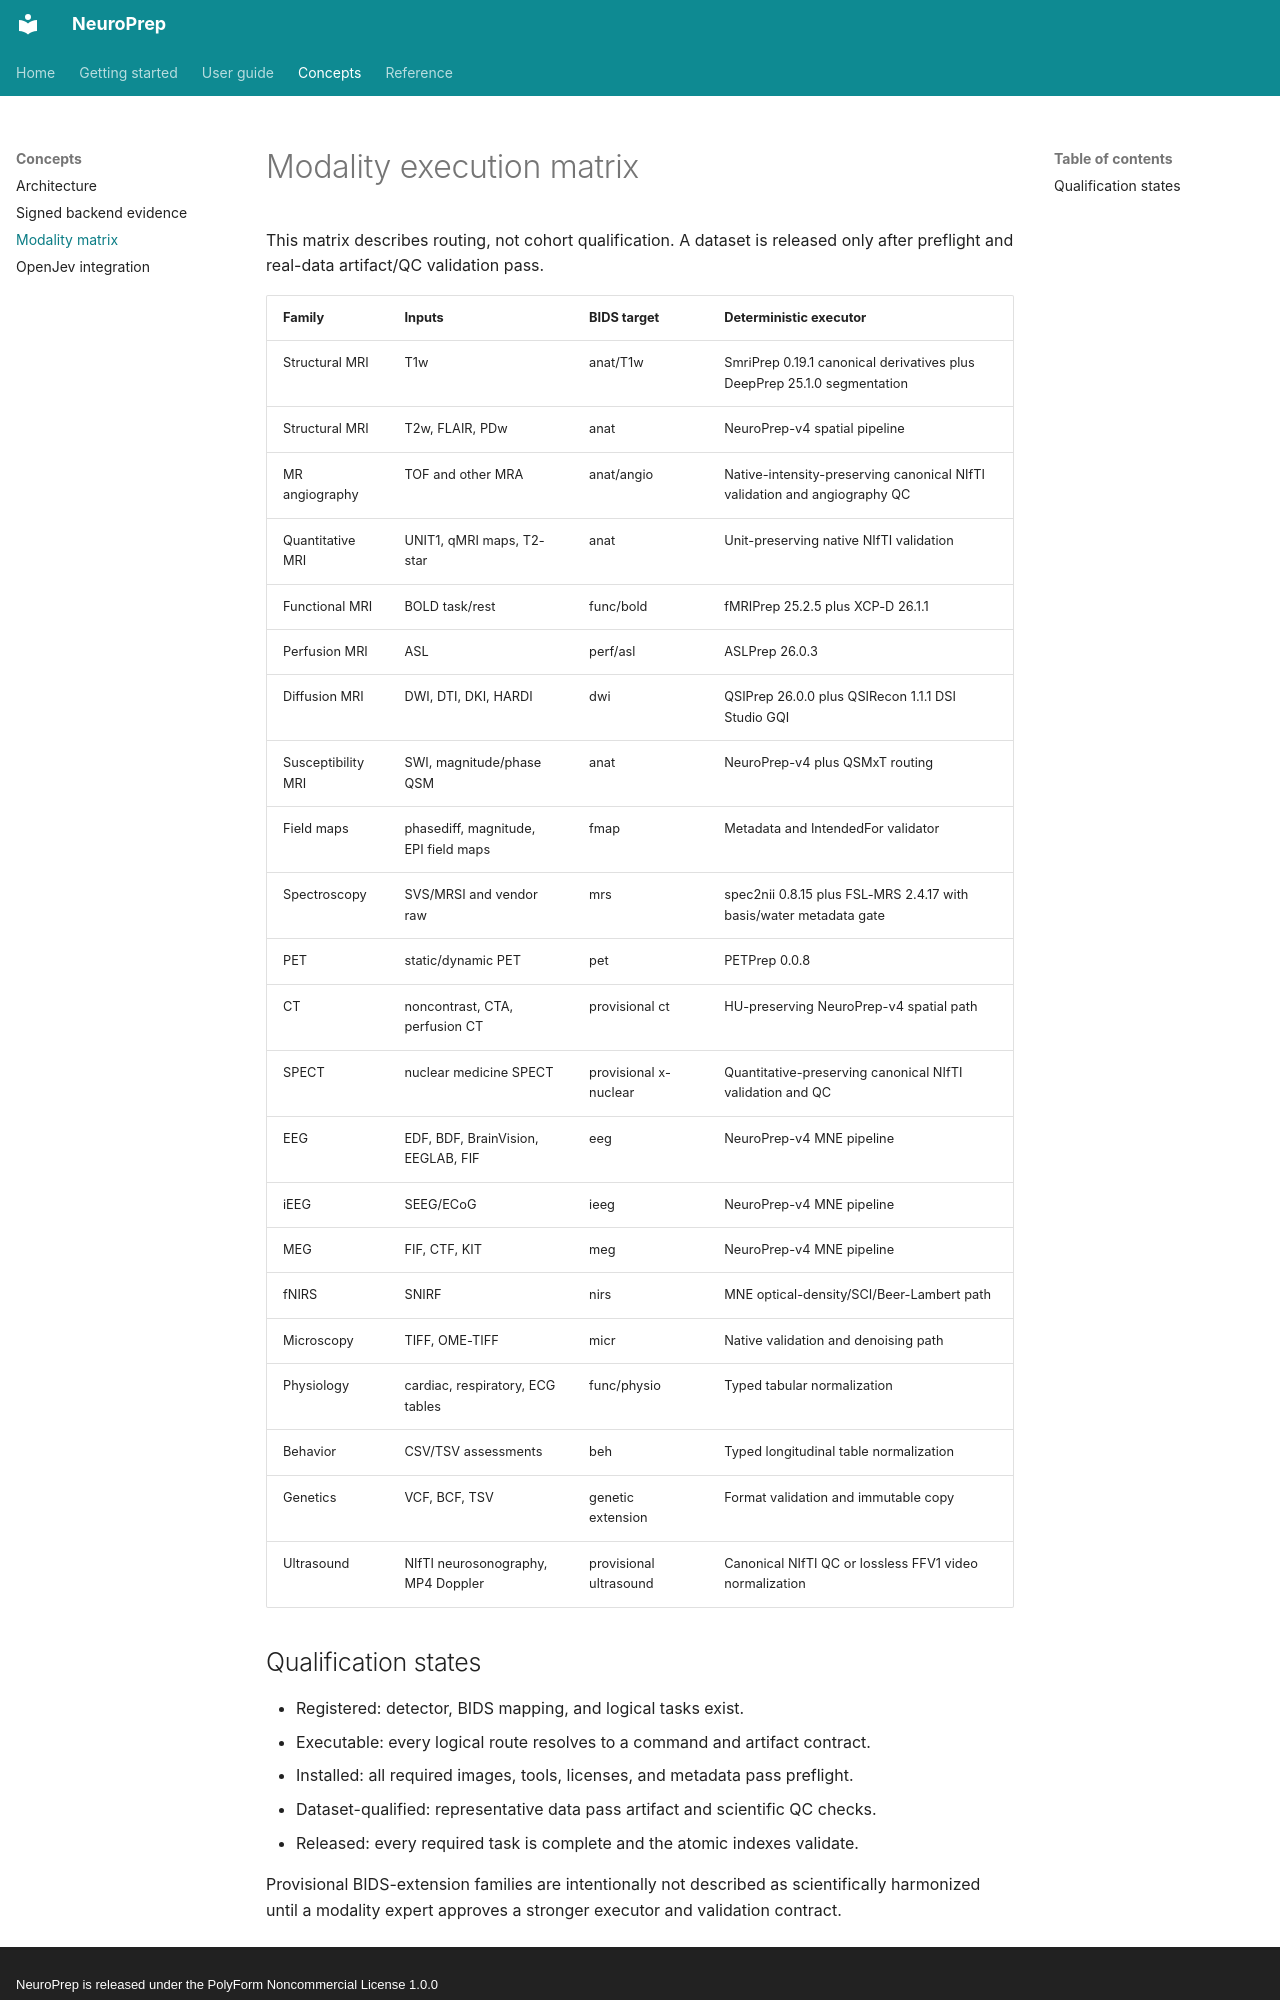

repository: BioMedIA-MBZUAI/NeuroPrep · page: modality-matrix/index.html · generator: mkdocs · copyright: NeuroPrep is released under the PolyForm Noncommercial License 1.0.0

# Modality execution matrix

This matrix describes routing, not cohort qualification. A dataset is released
only after preflight and real-data artifact/QC validation pass.

| Family | Inputs | BIDS target | Deterministic executor |
|---|---|---|---|
| Structural MRI | T1w | anat/T1w | SmriPrep 0.19.1 canonical derivatives plus DeepPrep 25.1.0 segmentation |
| Structural MRI | T2w, FLAIR, PDw | anat | NeuroPrep-v4 spatial pipeline |
| MR angiography | TOF and other MRA | anat/angio | Native-intensity-preserving canonical NIfTI validation and angiography QC |
| Quantitative MRI | UNIT1, qMRI maps, T2-star | anat | Unit-preserving native NIfTI validation |
| Functional MRI | BOLD task/rest | func/bold | fMRIPrep 25.2.5 plus XCP-D 26.1.1 |
| Perfusion MRI | ASL | perf/asl | ASLPrep 26.0.3 |
| Diffusion MRI | DWI, DTI, DKI, HARDI | dwi | QSIPrep 26.0.0 plus QSIRecon 1.1.1 DSI Studio GQI |
| Susceptibility MRI | SWI, magnitude/phase QSM | anat | NeuroPrep-v4 plus QSMxT routing |
| Field maps | phasediff, magnitude, EPI field maps | fmap | Metadata and IntendedFor validator |
| Spectroscopy | SVS/MRSI and vendor raw | mrs | spec2nii 0.8.15 plus FSL-MRS 2.4.17 with basis/water metadata gate |
| PET | static/dynamic PET | pet | PETPrep 0.0.8 |
| CT | noncontrast, CTA, perfusion CT | provisional ct | HU-preserving NeuroPrep-v4 spatial path |
| SPECT | nuclear medicine SPECT | provisional x-nuclear | Quantitative-preserving canonical NIfTI validation and QC |
| EEG | EDF, BDF, BrainVision, EEGLAB, FIF | eeg | NeuroPrep-v4 MNE pipeline |
| iEEG | SEEG/ECoG | ieeg | NeuroPrep-v4 MNE pipeline |
| MEG | FIF, CTF, KIT | meg | NeuroPrep-v4 MNE pipeline |
| fNIRS | SNIRF | nirs | MNE optical-density/SCI/Beer-Lambert path |
| Microscopy | TIFF, OME-TIFF | micr | Native validation and denoising path |
| Physiology | cardiac, respiratory, ECG tables | func/physio | Typed tabular normalization |
| Behavior | CSV/TSV assessments | beh | Typed longitudinal table normalization |
| Genetics | VCF, BCF, TSV | genetic extension | Format validation and immutable copy |
| Ultrasound | NIfTI neurosonography, MP4 Doppler | provisional ultrasound | Canonical NIfTI QC or lossless FFV1 video normalization |
